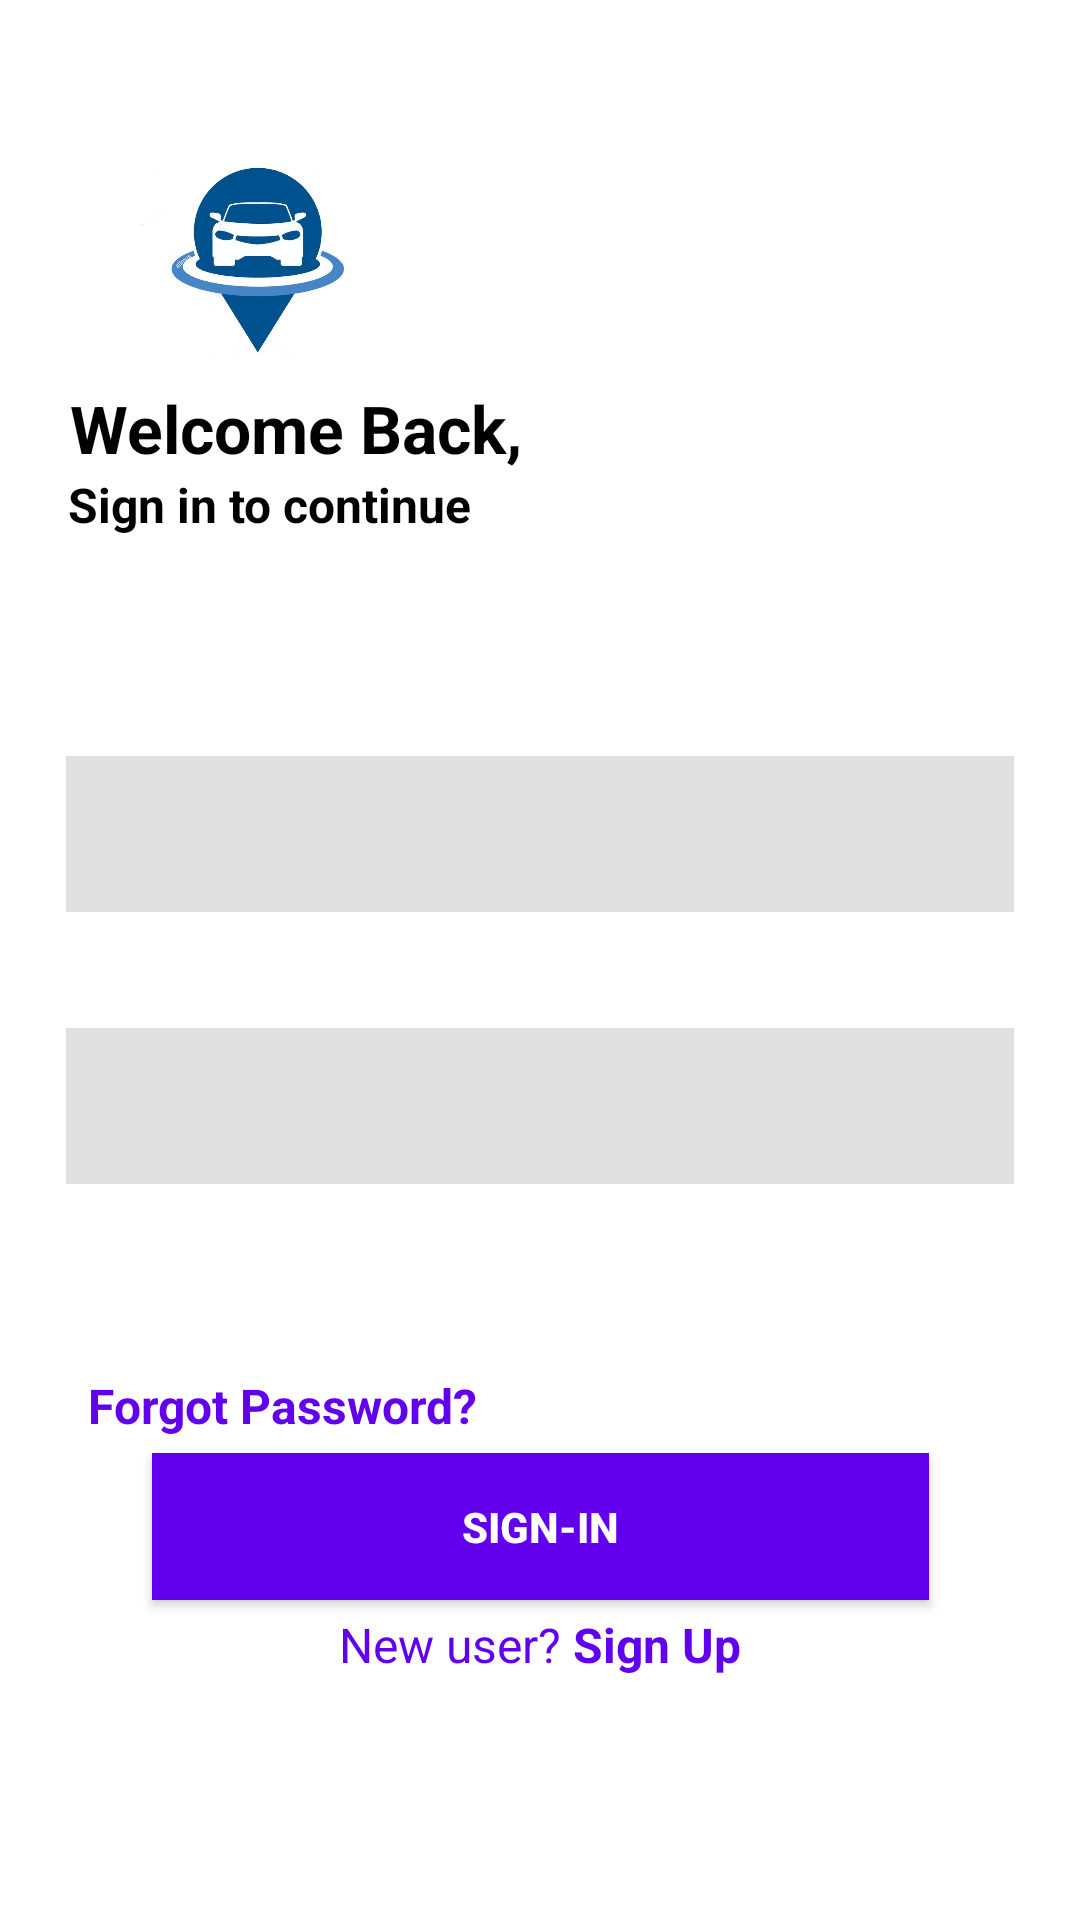

Here is an Android app screen rendered from its layout file. Give the layout XML and the strings, colors and styles it references.
<!-- AndroidManifest.xml: application theme Theme.ParkingMobileApp -->
<!-- res/layout/activity_login.xml -->
<?xml version="1.0" encoding="utf-8"?>
<ScrollView xmlns:android="http://schemas.android.com/apk/res/android"
    xmlns:app="http://schemas.android.com/apk/res-auto"
    xmlns:tools="http://schemas.android.com/tools"
    android:layout_width="fill_parent" android:layout_height="fill_parent">

    <androidx.constraintlayout.widget.ConstraintLayout
        android:layout_width="match_parent"
        android:layout_height="match_parent"
        tools:context=".MainActivity">

        <TextView
            android:id="@+id/textView24"
            android:layout_width="wrap_content"
            android:layout_height="wrap_content"
            android:layout_marginStart="48dp"
            android:layout_marginTop="17dp"
            android:layout_marginEnd="328dp"
            android:text="Email"
            android:textAlignment="center"
            android:textAppearance="@style/Base.TextAppearance.AppCompat.Small"
            android:textStyle="bold"
            app:layout_constraintBottom_toTopOf="@+id/view2"
            app:layout_constraintEnd_toEndOf="parent"
            app:layout_constraintStart_toStartOf="parent"
            app:layout_constraintTop_toBottomOf="@+id/view" />

        <TextView
            android:id="@+id/textView23"
            android:layout_width="wrap_content"
            android:layout_height="wrap_content"
            android:layout_marginStart="48dp"
            android:layout_marginEnd="326dp"
            android:text="Name"
            android:textAlignment="center"
            android:textAppearance="@style/Base.TextAppearance.AppCompat.Small"
            android:textStyle="bold"
            app:layout_constraintBottom_toTopOf="@+id/view"
            app:layout_constraintEnd_toEndOf="parent"
            app:layout_constraintStart_toStartOf="parent"
            app:layout_constraintTop_toBottomOf="@+id/textView22" />

        <LinearLayout
            android:id="@+id/linearLayout"
            android:layout_width="match_parent"
            android:layout_height="wrap_content"
            android:gravity="center"
            android:orientation="horizontal"
            app:layout_constraintEnd_toEndOf="parent"
            app:layout_constraintHorizontal_bias="0.0"
            app:layout_constraintStart_toStartOf="parent"
            app:layout_constraintTop_toBottomOf="@+id/loginBtn2">

            <TextView
                android:layout_width="wrap_content"
                android:layout_height="wrap_content"
                android:text="New user? "
                android:textAppearance="@style/Base.TextAppearance.AppCompat.Subhead"
                android:textColor="@color/purple_500" />

            <TextView
                android:id="@+id/registerSwitchText"
                android:layout_width="wrap_content"
                android:layout_height="wrap_content"
                android:clickable="true"
                android:text="Sign Up"
                android:textAppearance="@style/Base.TextAppearance.AppCompat.Subhead"
                android:textColor="@color/purple_500"
                android:textStyle="bold" />

        </LinearLayout>

        <Button
            android:id="@+id/loginBtn2"
            android:layout_width="267dp"
            android:layout_height="57dp"
            android:layout_marginStart="72dp"
            android:layout_marginTop="1dp"
            android:layout_marginEnd="72dp"
            android:background="@drawable/btn_purple_a400"
            android:text="SIGN-IN"
            android:textAllCaps="false"
            android:textColor="@android:color/white"

            android:textStyle="bold"
            app:layout_constraintBottom_toTopOf="@+id/linearLayout"
            app:layout_constraintEnd_toEndOf="parent"
            app:layout_constraintStart_toStartOf="parent"
            app:layout_constraintTop_toBottomOf="@+id/forgotPasswordText2" />

        <TextView
            android:id="@+id/forgotPasswordText2"
            android:layout_width="wrap_content"
            android:layout_height="wrap_content"
            android:layout_marginStart="80dp"
            android:layout_marginTop="63dp"
            android:layout_marginEnd="201dp"
            android:clickable="true"
            android:text="Forgot Password?"
            android:textAlignment="center"
            android:textAppearance="@style/Base.TextAppearance.AppCompat.Subhead"
            android:textColor="@color/purple_500"
            android:textStyle="bold"
            app:layout_constraintBottom_toTopOf="@+id/loginBtn2"
            app:layout_constraintEnd_toEndOf="parent"
            app:layout_constraintHorizontal_bias="1.0"
            app:layout_constraintStart_toStartOf="parent"
            app:layout_constraintTop_toBottomOf="@+id/view2"
            app:layout_constraintVertical_bias="0.0" />

        <TextView
            android:id="@+id/textView22"
            android:layout_width="wrap_content"
            android:layout_height="wrap_content"
            android:layout_marginStart="48dp"
            android:layout_marginEnd="228dp"
            android:layout_marginBottom="54dp"
            android:text="Sign in to continue"
            android:textAppearance="@style/Base.TextAppearance.AppCompat.Subhead"
            android:textColor="@color/black"
            android:textStyle="bold"
            app:layout_constraintBottom_toTopOf="@+id/textView23"
            app:layout_constraintEnd_toEndOf="parent"
            app:layout_constraintStart_toStartOf="parent"
            app:layout_constraintTop_toBottomOf="@+id/textView19" />

        <TextView
            android:id="@+id/textView19"
            android:layout_width="wrap_content"
            android:layout_height="wrap_content"
            android:layout_marginStart="48dp"
            android:layout_marginEnd="211dp"
            android:text="Welcome Back,"
            android:textAppearance="@style/Base.TextAppearance.AppCompat.Large"
            android:textColor="@color/black"
            android:textStyle="bold"
            app:layout_constraintBottom_toTopOf="@+id/textView22"
            app:layout_constraintEnd_toEndOf="parent"
            app:layout_constraintStart_toStartOf="parent"
            app:layout_constraintTop_toBottomOf="@+id/imageView19" />

        <ImageView
            android:id="@+id/imageView19"
            android:layout_width="80dp"
            android:layout_height="80dp"
            android:layout_marginStart="72dp"
            android:layout_marginTop="48dp"
            android:layout_marginEnd="259dp"
            android:src="@drawable/logo"
            app:layout_constraintBottom_toTopOf="@+id/textView19"
            app:layout_constraintEnd_toEndOf="parent"
            app:layout_constraintStart_toStartOf="parent"
            app:layout_constraintTop_toTopOf="parent" />

        <view
            android:id="@+id/view2"
            class="androidx.appcompat.widget.AppCompatMultiAutoCompleteTextView"
            android:layout_width="316dp"
            android:layout_height="52dp"
            android:background="#64FFDA"
            android:backgroundTint="#DFE1E0"
            android:inputType="textPassword"
            app:layout_constraintBottom_toBottomOf="parent"
            app:layout_constraintEnd_toEndOf="parent"
            app:layout_constraintHorizontal_bias="0.5"
            app:layout_constraintStart_toStartOf="parent"
            app:layout_constraintTop_toTopOf="parent"
            app:layout_constraintVertical_bias="0.659" />

        <view
            android:id="@+id/view"
            class="androidx.appcompat.widget.AppCompatMultiAutoCompleteTextView"
            android:layout_width="316dp"
            android:layout_height="52dp"
            android:layout_marginBottom="268dp"
            android:background="#64FFDA"
            android:backgroundTint="#DFE1E0"
            android:inputType="textPassword"
            app:layout_constraintBottom_toBottomOf="parent"
            app:layout_constraintEnd_toEndOf="parent"
            app:layout_constraintHorizontal_bias="0.5"
            app:layout_constraintStart_toStartOf="parent"
            app:layout_constraintTop_toBottomOf="@+id/textView23" />
    </androidx.constraintlayout.widget.ConstraintLayout>
</ScrollView>
<!-- resources referenced by this layout -->
<resources>
  <!-- drawable btn_purple_a400 (drawable) -->
  <?xml version="1.0" encoding="utf-8"?>
  <selector xmlns:android="http://schemas.android.com/apk/res/android">
      <item android:state_pressed="true">
  
          <layer-list>
              <item android:bottom="4dp" android:left="4dp" android:right="4dp" android:top="4dp">
                  <shape android:shape="rectangle">
                      <solid android:color="@color/purple_500" />
                      <padding android:bottom="0dp" android:left="0dp" android:right="0dp" android:top="0dp" />
                      <size android:width="110dp" android:height="40dp" />
                  </shape>
              </item>
          </layer-list>
  
      </item>
      <item android:state_focused="true">
  
          <layer-list>
              <item android:bottom="4dp" android:left="4dp" android:right="4dp" android:top="4dp">
                  <shape android:shape="rectangle">
                      <solid android:color="@color/purple_500" />
                      <padding android:bottom="0dp" android:left="0dp" android:right="0dp" android:top="0dp" />
                      <size android:width="110dp" android:height="40dp" />
                  </shape>
              </item>
          </layer-list>
  
      </item>
  
      <item>
  
          <layer-list>
              <item android:bottom="4dp" android:left="4dp" android:right="4dp" android:top="4dp">
                  <shape android:shape="rectangle">
                      <solid android:color="@color/purple_500" />
                      <padding android:bottom="0dp" android:left="0dp" android:right="0dp" android:top="0dp" />
                      <size android:width="110dp" android:height="40dp" />
                  </shape>
              </item>
          </layer-list>
  
      </item>
  </selector>
  <!-- drawable logo: jpeg bitmap (drawable, 47104 bytes) -->
  <style name="Theme.ParkingMobileApp" parent="Theme.MaterialComponents.DayNight.DarkActionBar">
          
          <item name="colorPrimary">@color/purple_500</item>
          <item name="colorPrimaryVariant">@color/purple_700</item>
          <item name="colorOnPrimary">@color/white</item>
          
          <item name="colorSecondary">@color/teal_200</item>
          <item name="colorSecondaryVariant">@color/teal_700</item>
          <item name="colorOnSecondary">@color/black</item>
          
          <item name="android:statusBarColor" tools:targetApi="l">?attr/colorPrimaryVariant</item>
          
      </style>
  <!-- not gathered from this repository: default colours our renderer supplied (Android Studio template values) -->
  <color name="purple_500">#FF6200EE</color>
  <color name="purple_700">#FF3700B3</color>
  <color name="teal_200">#FF03DAC5</color>
  <color name="teal_700">#FF018786</color>
  <color name="black">#FF000000</color>
  <color name="white">#FFFFFFFF</color>
</resources>
